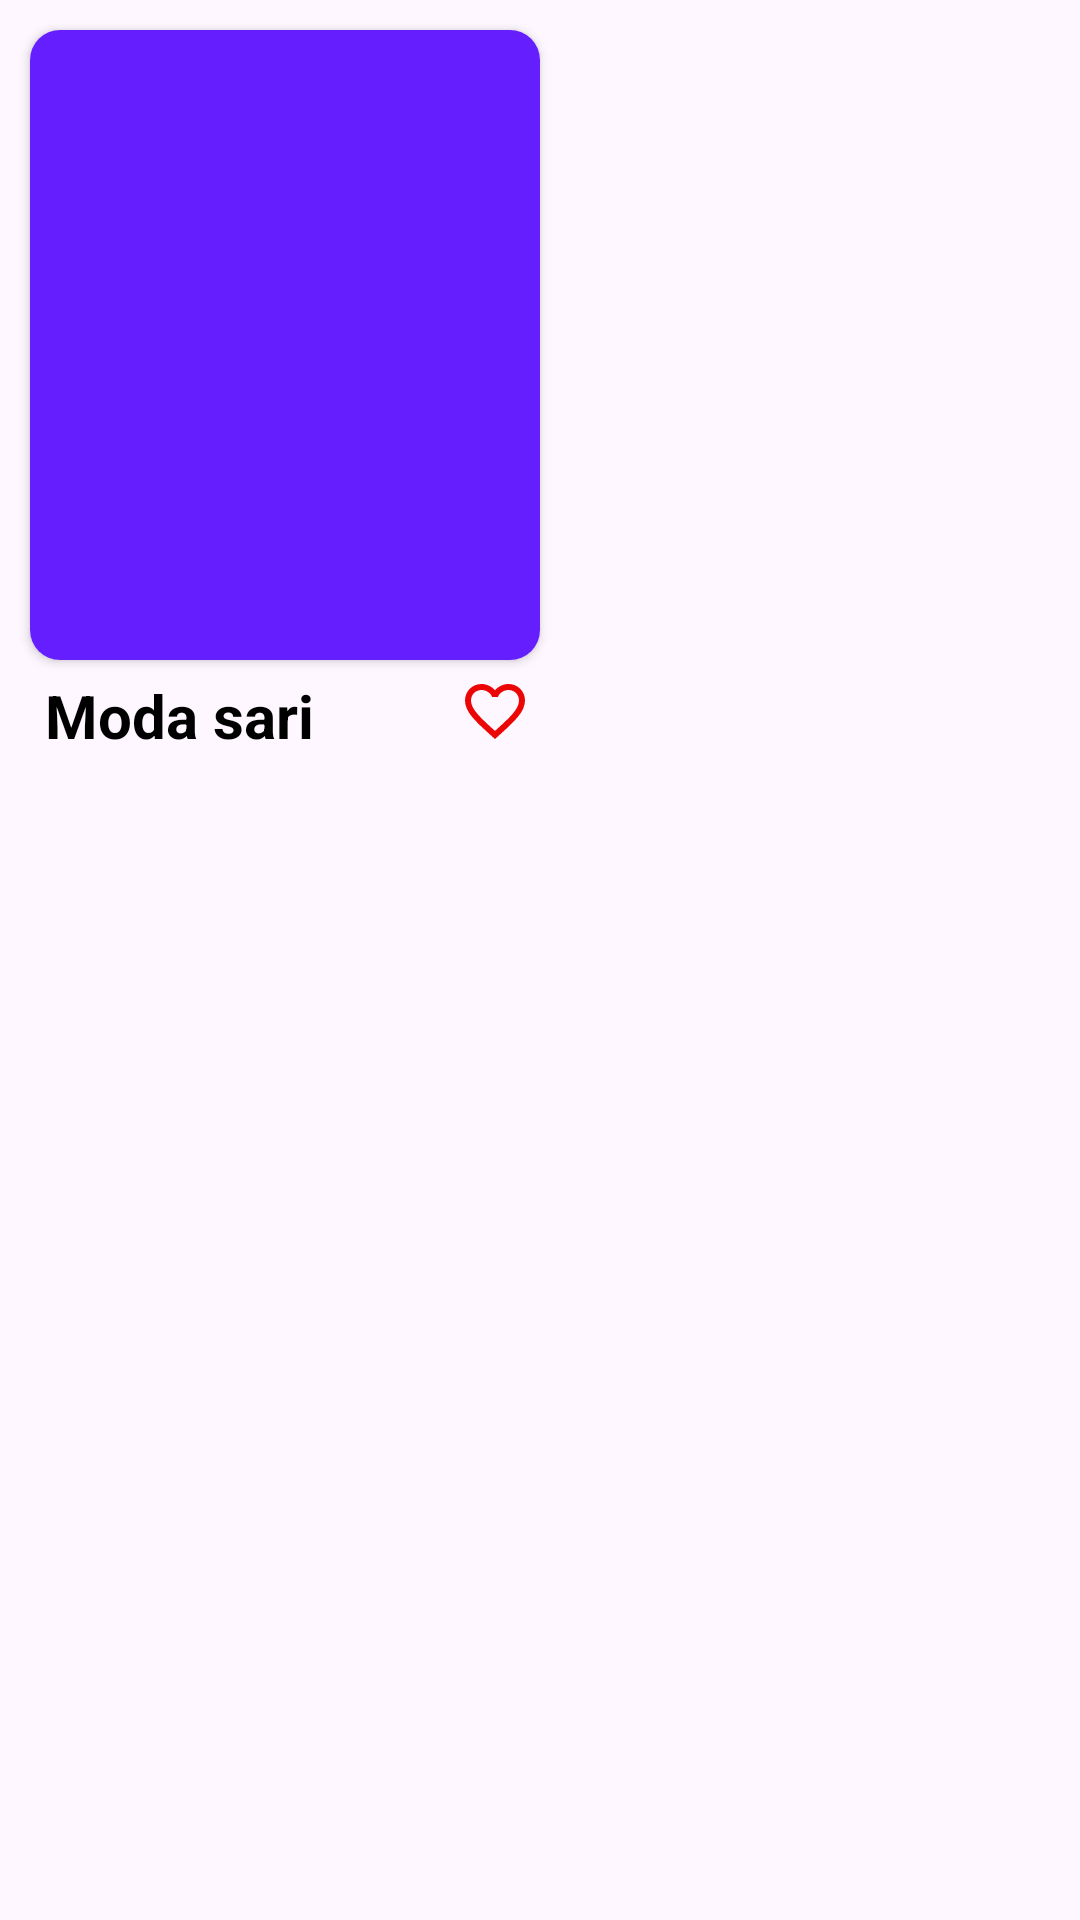

The Android layout XML behind this screen, and the referenced resources:
<!-- AndroidManifest.xml: application theme Theme.ModaSari -->
<!-- res/layout/grid_item.xml -->
<?xml version="1.0" encoding="utf-8"?>
<androidx.constraintlayout.widget.ConstraintLayout xmlns:android="http://schemas.android.com/apk/res/android"
    xmlns:app="http://schemas.android.com/apk/res-auto"
    xmlns:tools="http://schemas.android.com/tools"
    android:layout_width="match_parent"
    android:layout_height="match_parent">

    <androidx.cardview.widget.CardView
        android:id="@+id/cardview"
        android:layout_width="wrap_content"
        android:layout_height="wrap_content"
        android:layout_marginStart="10dp"
        android:layout_marginTop="10dp"
        app:cardCornerRadius="10dp"
        app:layout_constraintStart_toStartOf="parent"
        app:layout_constraintTop_toTopOf="parent">

        <ImageView
            android:id="@+id/Grid_imageView"
            android:layout_width="170dp"
            android:layout_height="210dp"

            android:background="#651FFF"
            android:scaleType="fitXY"
            app:layout_constraintStart_toStartOf="parent"
            app:layout_constraintTop_toTopOf="parent"
            tools:ignore="MissingConstraints"></ImageView>
    </androidx.cardview.widget.CardView>

    <ImageView
        android:layout_width="wrap_content"
        android:layout_height="wrap_content"
        android:layout_marginStart="3dp"
        android:layout_marginTop="5dp"

        android:src="@drawable/baseline_favorite_border_24"
        app:layout_constraintStart_toEndOf="@+id/nomi"
        app:layout_constraintTop_toBottomOf="@+id/cardview" />

    <TextView
        android:id="@+id/nomi"
        android:layout_width="135dp"
        android:layout_height="wrap_content"
        android:layout_marginStart="5dp"
        android:layout_marginTop="5dp"
        android:text="Moda sari"
        android:textColor="@color/black"
        android:textSize="20dp"
        android:textStyle="bold"
        app:layout_constraintStart_toStartOf="@+id/cardview"
        app:layout_constraintTop_toBottomOf="@+id/cardview" />

    <TextView
        android:id="@+id/rasm_ochiqlama"
        android:layout_width="160dp"
        android:layout_height="wrap_content"
        android:layout_marginStart="3dp"
        android:layout_marginTop="5dp"
        android:text=""
        android:textSize="18dp"
        app:layout_constraintStart_toStartOf="@+id/nomi"
        app:layout_constraintTop_toBottomOf="@+id/nomi" />


</androidx.constraintlayout.widget.ConstraintLayout>
<!-- resources referenced by this layout -->
<resources>
  <!-- drawable baseline_favorite_border_24 (drawable) -->
  <vector android:height="24dp" android:tint="#EC0505"
      android:viewportHeight="24" android:viewportWidth="24"
      android:width="24dp" xmlns:android="http://schemas.android.com/apk/res/android">
      <path android:fillColor="@android:color/white" android:pathData="M16.5,3c-1.74,0 -3.41,0.81 -4.5,2.09C10.91,3.81 9.24,3 7.5,3 4.42,3 2,5.42 2,8.5c0,3.78 3.4,6.86 8.55,11.54L12,21.35l1.45,-1.32C18.6,15.36 22,12.28 22,8.5 22,5.42 19.58,3 16.5,3zM12.1,18.55l-0.1,0.1 -0.1,-0.1C7.14,14.24 4,11.39 4,8.5 4,6.5 5.5,5 7.5,5c1.54,0 3.04,0.99 3.57,2.36h1.87C13.46,5.99 14.96,5 16.5,5c2,0 3.5,1.5 3.5,3.5 0,2.89 -3.14,5.74 -7.9,10.05z"/>
  </vector>
  <style name="Theme.ModaSari" parent="Base.Theme.ModaSari" />
  <style name="Base.Theme.ModaSari" parent="Theme.Material3.DayNight.NoActionBar">
          
          
      </style>
  <!-- not gathered from this repository: default colours our renderer supplied (Android Studio template values) -->
  <color name="black">#FF000000</color>
</resources>
